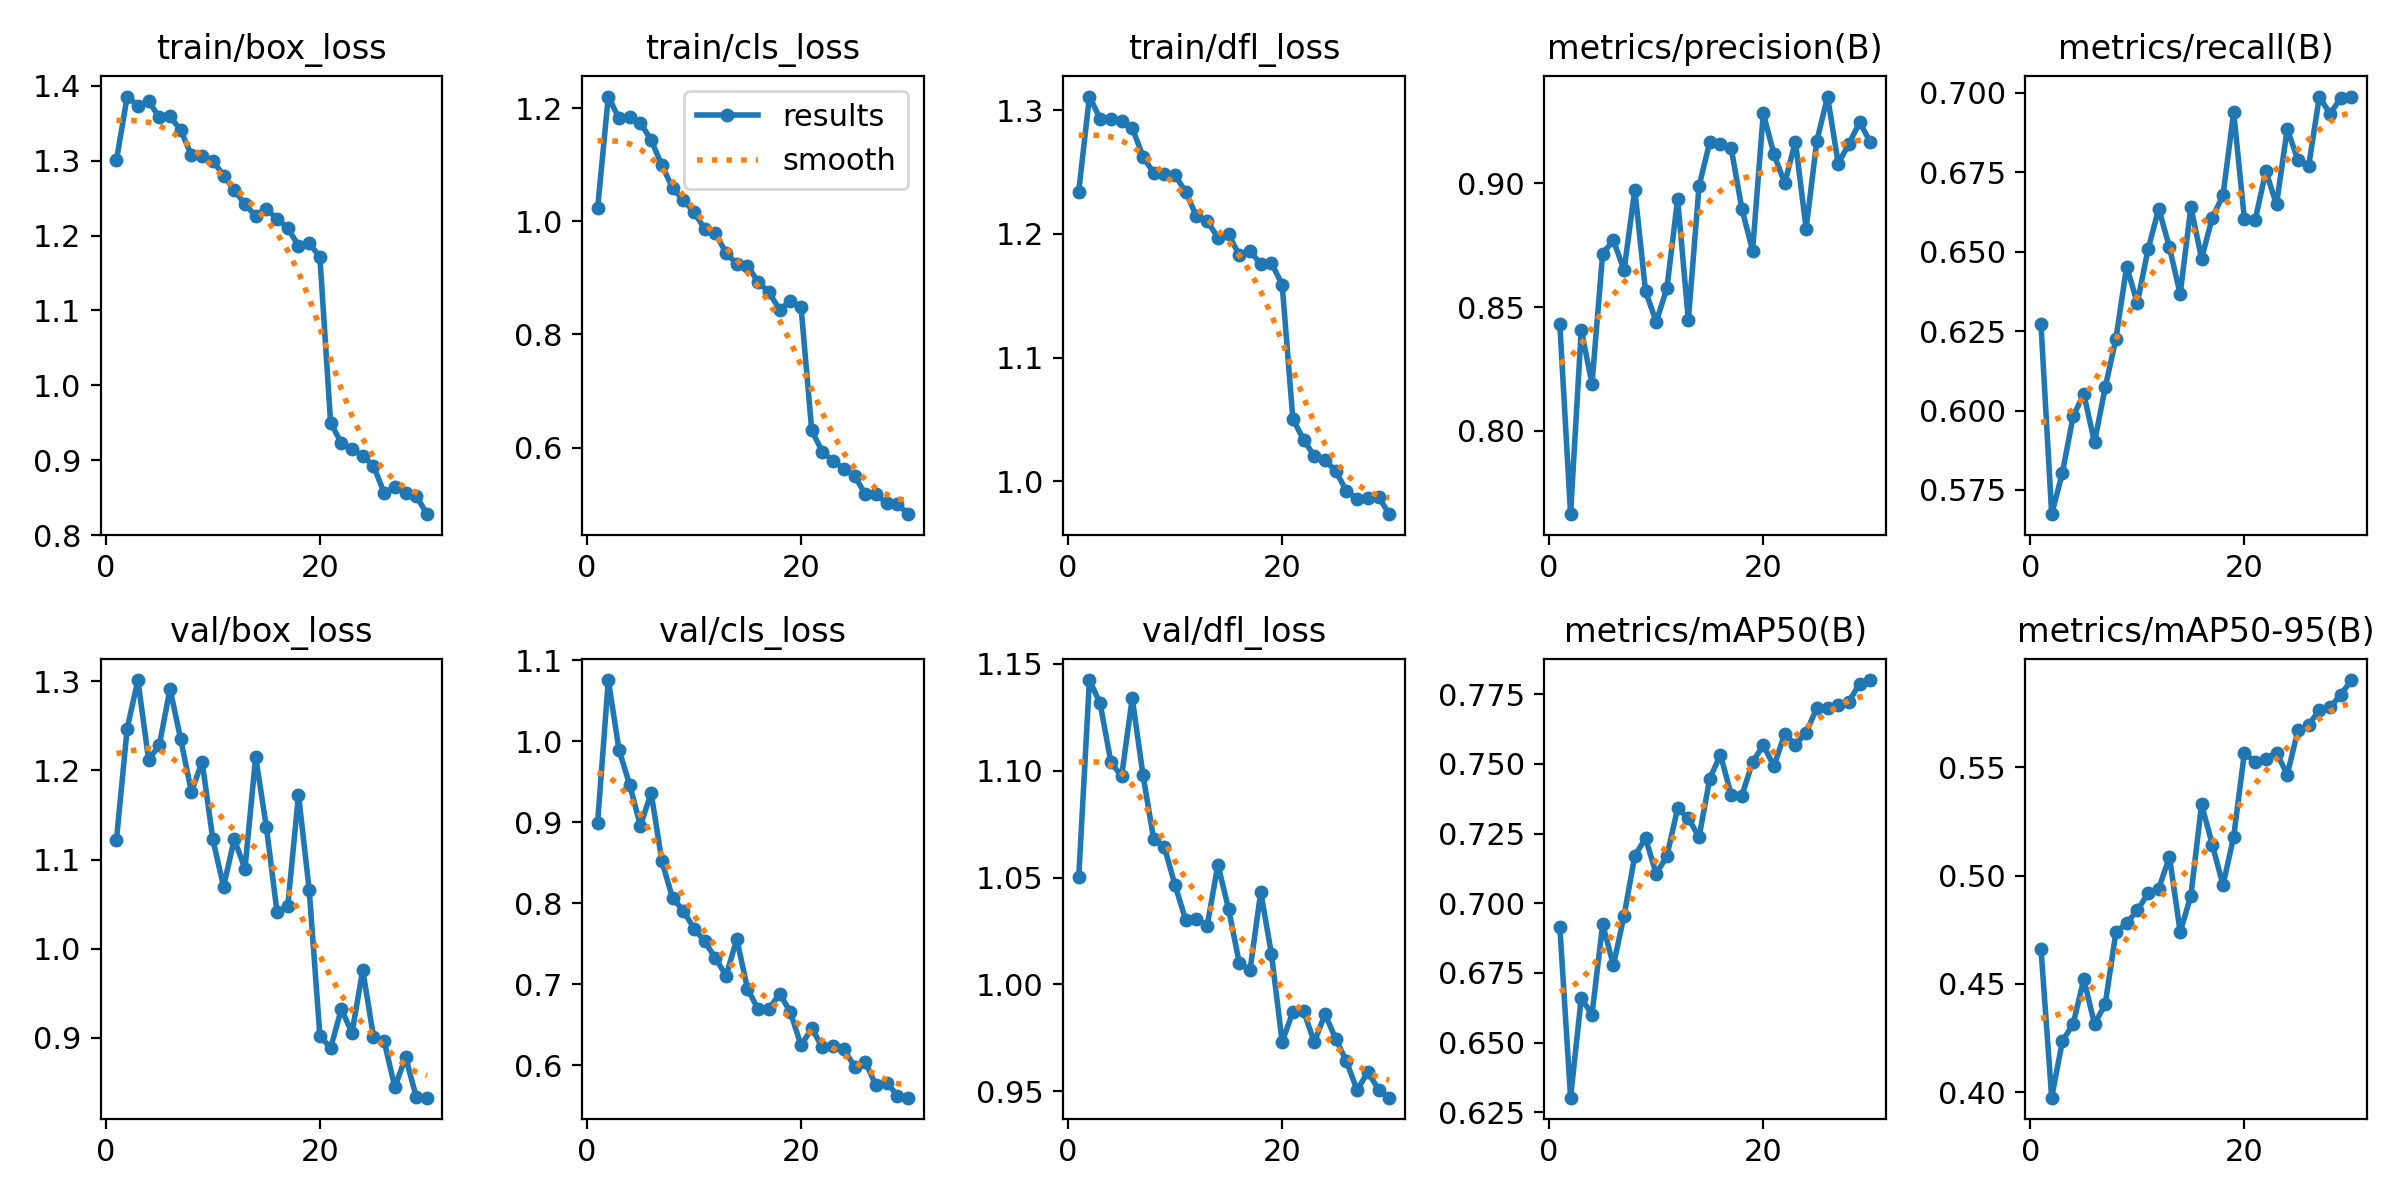

The table this chart was drawn from, first rows:
epoch, time, train/box_loss, train/cls_loss, train/dfl_loss, metrics/precision(B), metrics/recall(B), metrics/mAP50(B), metrics/mAP50-95(B), val/box_loss, val/cls_loss, val/dfl_loss, lr/pg0, lr/pg1, lr/pg2
1, 118.6, 1.301, 1.023, 1.234, 0.8429, 0.6271, 0.6915, 0.4663, 1.122, 0.8992, 1.05, 0.02561, 0.0004977, 0.0004977
2, 233.9, 1.386, 1.22, 1.311, 0.7662, 0.5674, 0.6303, 0.3975, 1.247, 1.075, 1.142, 0.001078, 0.0009645, 0.0009645
3, 351.3, 1.374, 1.182, 1.293, 0.8408, 0.5804, 0.666, 0.4236, 1.301, 0.9894, 1.131, 0.0009333, 0.0009333, 0.0009333
4, 468.2, 1.38, 1.185, 1.293, 0.819, 0.5981, 0.6601, 0.4315, 1.212, 0.9458, 1.104, 0.0009, 0.0009, 0.0009
5, 583.9, 1.358, 1.174, 1.291, 0.8716, 0.6052, 0.6924, 0.4522, 1.228, 0.8957, 1.097, 0.0008667, 0.0008667, 0.0008667
6, 696.4, 1.359, 1.144, 1.286, 0.877, 0.59, 0.6778, 0.4314, 1.292, 0.9362, 1.134, 0.0008333, 0.0008333, 0.0008333
7, 824, 1.341, 1.099, 1.262, 0.8649, 0.6073, 0.6956, 0.4407, 1.235, 0.8521, 1.098, 0.0008, 0.0008, 0.0008
8, 942.8, 1.307, 1.059, 1.249, 0.8975, 0.6226, 0.717, 0.4738, 1.176, 0.8063, 1.068, 0.0007667, 0.0007667, 0.0007667
9, 1061, 1.306, 1.037, 1.249, 0.8565, 0.6453, 0.7233, 0.478, 1.21, 0.791, 1.064, 0.0007334, 0.0007334, 0.0007334
10, 1183, 1.3, 1.017, 1.247, 0.844, 0.6339, 0.7106, 0.4839, 1.123, 0.7688, 1.046, 0.0007, 0.0007, 0.0007
11, 1295, 1.28, 0.9864, 1.234, 0.8576, 0.6508, 0.7169, 0.4918, 1.07, 0.7529, 1.03, 0.0006667, 0.0006667, 0.0006667
12, 1406, 1.261, 0.9787, 1.214, 0.8936, 0.6635, 0.7341, 0.494, 1.123, 0.7323, 1.031, 0.0006334, 0.0006334, 0.0006334
13, 1517, 1.242, 0.9441, 1.21, 0.8448, 0.6514, 0.7305, 0.5087, 1.09, 0.7106, 1.027, 0.0006, 0.0006, 0.0006
14, 1637, 1.226, 0.9249, 1.197, 0.8988, 0.6366, 0.7237, 0.474, 1.215, 0.7556, 1.056, 0.0005667, 0.0005667, 0.0005667
15, 1757, 1.236, 0.9215, 1.2, 0.9167, 0.664, 0.7446, 0.4907, 1.136, 0.6945, 1.035, 0.0005334, 0.0005334, 0.0005334
16, 1878, 1.222, 0.8926, 1.183, 0.916, 0.6479, 0.7533, 0.5328, 1.041, 0.6689, 1.01, 0.0005001, 0.0005001, 0.0005001
17, 2001, 1.21, 0.8747, 1.186, 0.9143, 0.6607, 0.7388, 0.5143, 1.048, 0.6694, 1.007, 0.0004667, 0.0004667, 0.0004667
18, 2122, 1.186, 0.8439, 1.175, 0.8897, 0.6677, 0.7386, 0.4955, 1.173, 0.6882, 1.043, 0.0004334, 0.0004334, 0.0004334
19, 2245, 1.19, 0.8584, 1.176, 0.8728, 0.6939, 0.7506, 0.518, 1.066, 0.6659, 1.014, 0.0004001, 0.0004001, 0.0004001
20, 2360, 1.171, 0.8487, 1.159, 0.9283, 0.6602, 0.7567, 0.5567, 0.9021, 0.6246, 0.973, 0.0003667, 0.0003667, 0.0003667
21, 2480, 0.9496, 0.6304, 1.05, 0.9117, 0.6599, 0.7492, 0.5523, 0.8887, 0.6455, 0.9872, 0.0003334, 0.0003334, 0.0003334
22, 2585, 0.9231, 0.5924, 1.034, 0.9, 0.6754, 0.7608, 0.5539, 0.9321, 0.622, 0.9877, 0.0003001, 0.0003001, 0.0003001
23, 2686, 0.9149, 0.5768, 1.02, 0.9169, 0.6649, 0.7568, 0.5567, 0.9057, 0.6238, 0.9729, 0.0002667, 0.0002667, 0.0002667
24, 2790, 0.9055, 0.5628, 1.017, 0.8817, 0.6887, 0.7612, 0.5466, 0.9763, 0.62, 0.9861, 0.0002334, 0.0002334, 0.0002334
25, 2896, 0.8925, 0.5502, 1.008, 0.9171, 0.6788, 0.77, 0.5671, 0.9013, 0.5985, 0.9745, 0.0002001, 0.0002001, 0.0002001
26, 3001, 0.8562, 0.5176, 0.9921, 0.9351, 0.6769, 0.7701, 0.5694, 0.8962, 0.6043, 0.964, 0.0001667, 0.0001667, 0.0001667
27, 3110, 0.8646, 0.5173, 0.9859, 0.908, 0.6988, 0.771, 0.5765, 0.8446, 0.5751, 0.9505, 0.0001334, 0.0001334, 0.0001334
28, 3228, 0.8559, 0.5024, 0.9861, 0.916, 0.6933, 0.7723, 0.5777, 0.8781, 0.5787, 0.959, 0.0001001, 0.0001001, 0.0001001
29, 3332, 0.8524, 0.501, 0.9876, 0.9247, 0.6984, 0.7788, 0.5834, 0.8339, 0.5627, 0.9507, 6.676e-05, 6.676e-05, 6.676e-05
30, 3429, 0.8278, 0.4825, 0.9734, 0.9166, 0.6988, 0.78, 0.5902, 0.8328, 0.56, 0.9469, 3.343e-05, 3.343e-05, 3.343e-05
